The GitHub repository BhavaniSankarRS/emperical-analysis contains a labelled image folder "bloodmnist" with 8 categories: basophil, eosinophil, erythroblast, immature granulocytes(myelocytes, metamyelocytes and promyelocytes), lymphocyte, monocyte, neutrophil, platelet. Examples follow, each with its label.

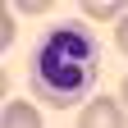
Label: neutrophil

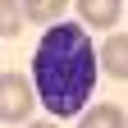
Label: basophil

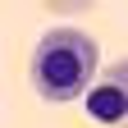
Label: erythroblast

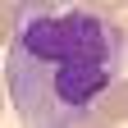
Label: monocyte

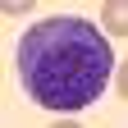
Label: immature granulocytes(myelocytes, metamyelocytes and promyelocytes)

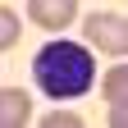
Label: lymphocyte
